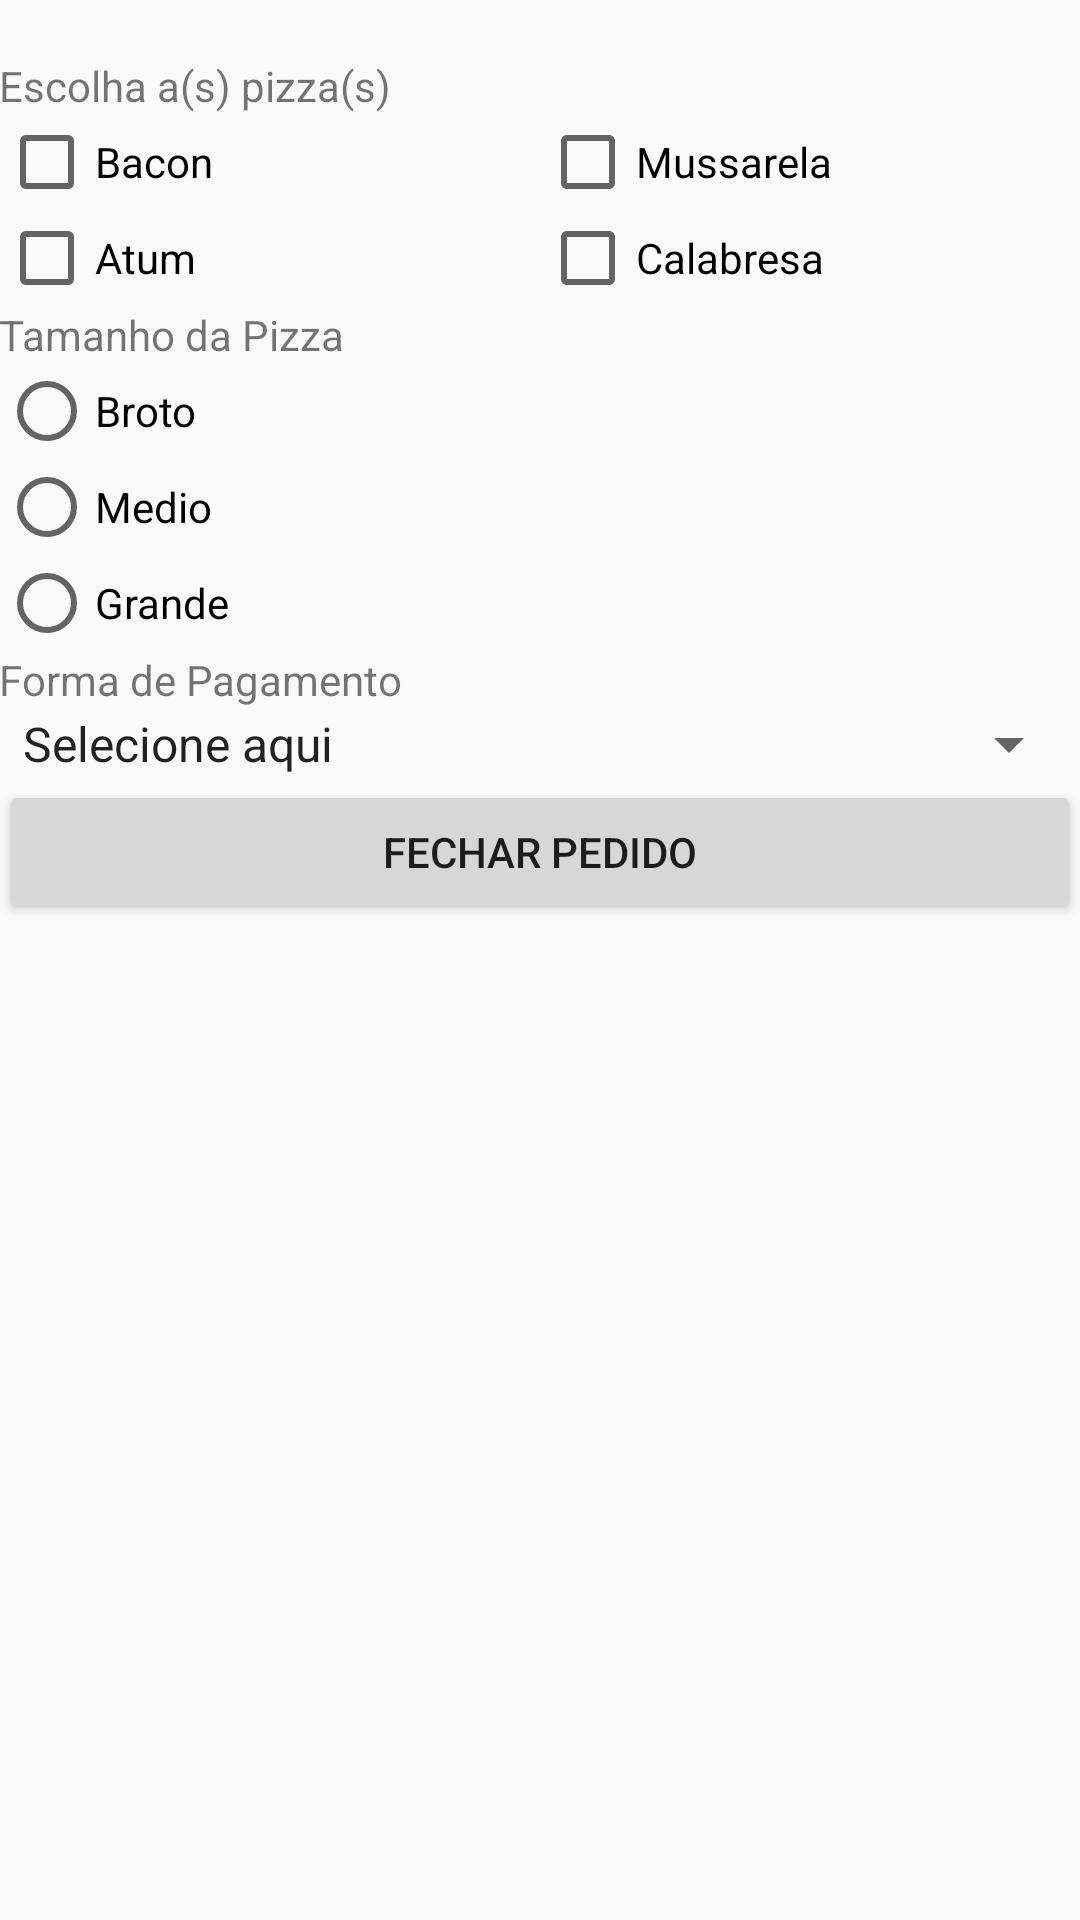

Produce the Android XML layout that renders to this screen, including the resource entries it uses.
<!-- AndroidManifest.xml: application theme AppTheme -->
<!-- res/layout/activity_main.xml -->
<?xml version="1.0" encoding="utf-8"?>
<LinearLayout xmlns:android="http://schemas.android.com/apk/res/android"
    xmlns:tools="http://schemas.android.com/tools"
    android:id="@+id/activity_main"
    android:layout_width="match_parent"
    android:layout_height="match_parent"
    android:paddingBottom="@dimen/activity_vertical_margin"
    android:paddingLeft="@dimen/activity_horizontal_margin"
    android:paddingRight="@dimen/activity_horizontal_margin"
    android:paddingTop="@dimen/activity_vertical_margin"
    android:orientation="vertical"
    tools:context="br.com.fiap.pizzaria.MainActivity">

    <TextView
        android:id="@+id/tvCliente"
        android:layout_width="match_parent"
        android:layout_height="wrap_content"
        android:gravity="right"
        tools:text="Olá, Fulano" />
    
    <TextView
        android:layout_width="match_parent"
        android:layout_height="wrap_content"
        android:gravity="left"
        android:text="Escolha a(s) pizza(s)"/>

    <LinearLayout
        android:layout_width="match_parent"
        android:layout_height="wrap_content"
        android:orientation="horizontal">

        <LinearLayout
            android:layout_width="match_parent"
            android:layout_height="wrap_content"
            android:orientation="vertical"
            android:layout_weight="0.5">

            <CheckBox
                android:id="@+id/cbBacon"
                android:layout_width="match_parent"
                android:layout_height="wrap_content"
                android:text="Bacon"/>

            <CheckBox
                android:id="@+id/cbAtum"
                android:layout_width="match_parent"
                android:layout_height="wrap_content"
                android:text="Atum"/>

        </LinearLayout>

        <LinearLayout
            android:layout_width="match_parent"
            android:layout_height="wrap_content"
            android:orientation="vertical"
            android:layout_weight="0.5">

            <CheckBox
                android:id="@+id/cbMussarela"
                android:layout_width="match_parent"
                android:layout_height="wrap_content"
                android:text="Mussarela"/>

            <CheckBox
                android:id="@+id/cbCalabresa"
                android:layout_width="match_parent"
                android:layout_height="wrap_content"
                android:text="Calabresa"/>

        </LinearLayout>

    </LinearLayout>

    <TextView
        android:layout_width="match_parent"
        android:layout_height="wrap_content"
        android:text="Tamanho da Pizza"/>

    <RadioGroup
        android:id="@+id/rgTamanho"
        android:layout_width="match_parent"
        android:layout_height="wrap_content">

        <RadioButton
            android:id="@+id/rbBroto"
            android:layout_width="match_parent"
            android:layout_height="wrap_content"
            android:text="Broto"/>

        <RadioButton
            android:id="@+id/rbMedio"
            android:layout_width="match_parent"
            android:layout_height="wrap_content"
            android:text="Medio"/>

        <RadioButton
            android:id="@+id/rbGrande"
            android:layout_width="match_parent"
            android:layout_height="wrap_content"
            android:text="Grande"/>

    </RadioGroup>

    <TextView
        android:layout_width="match_parent"
        android:layout_height="wrap_content"
        android:text="Forma de Pagamento"/>

    <Spinner
        android:id="@+id/spPagamentos"
        android:layout_width="match_parent"
        android:layout_height="wrap_content"
        android:entries="@array/pagamentos"/>

    <Button
        android:id="@+id/btFecharPedido"
        android:layout_width="match_parent"
        android:layout_height="wrap_content"
        android:text="Fechar pedido"/>


</LinearLayout>
<!-- resources referenced by this layout -->
<resources>
  <string-array name="pagamentos">
          <item>Selecione aqui</item>
          <item>@string/dinheiro</item>
          <item>@string/cartao</item>
          <item>@string/vale_refeicao</item>
      </string-array>
  <style name="AppTheme" parent="Theme.AppCompat.Light.DarkActionBar">
          
          <item name="colorPrimary">@color/colorPrimary</item>
          <item name="colorPrimaryDark">@color/colorPrimaryDark</item>
          <item name="colorAccent">@color/colorAccent</item>
      </style>
  <string name="dinheiro">Dinheiro</string>
  <string name="cartao">Cartao</string>
  <string name="vale_refeicao">Vale Refeição</string>
  <!-- not gathered from this repository: default colours our renderer supplied (Android Studio template values) -->
  <color name="colorPrimary">#FF6200EE</color>
  <color name="colorPrimaryDark">#FF3700B3</color>
  <color name="colorAccent">#FF03DAC5</color>
</resources>
